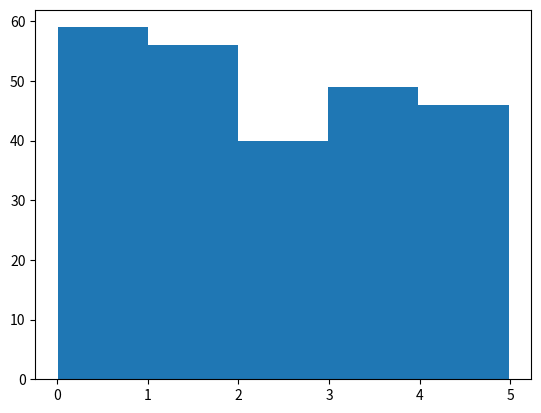

Recreate this plot in Python.
'''
Earlier in this tutorial we have worked with very small amounts of data in our examples, 
just to understand the different concepts.

In the real world, the data sets are much bigger, but it can be difficult to gather real world data, 
at least at an early stage of a project.

How Can we Get Big Data Sets?
To create big data sets for testing, we use the Python module NumPy, which comes with a number of 
methods to create random data sets, of any size.
'''

# Create an array containing 250 random floats between 0 and 5:
import numpy
x = numpy.random.uniform(0.0, 5.0, 250)
print(x)



'''
To visualize the data set we can draw a histogram with the data we collected.
We will use the Python module Matplotlib to draw a histogram.
Learn about the Matplotlib module in our Matplotlib Tutorial.
'''

# Draw a histogram:

import numpy
import matplotlib.pyplot as plt
x = numpy.random.uniform(0.0, 5.0, 250)
plt.hist(x, 5)
plt.show()



'''
Histogram Explained

We use the array from the example above to draw a histogram with 5 bars.
The first bar represents how many values in the array are between 0 and 1.
The second bar represents how many values are between 1 and 2.
Etc.

Which gives us this result:
52 values are between 0 and 1
48 values are between 1 and 2
49 values are between 2 and 3
51 values are between 3 and 4
50 values are between 4 and 5
'''
